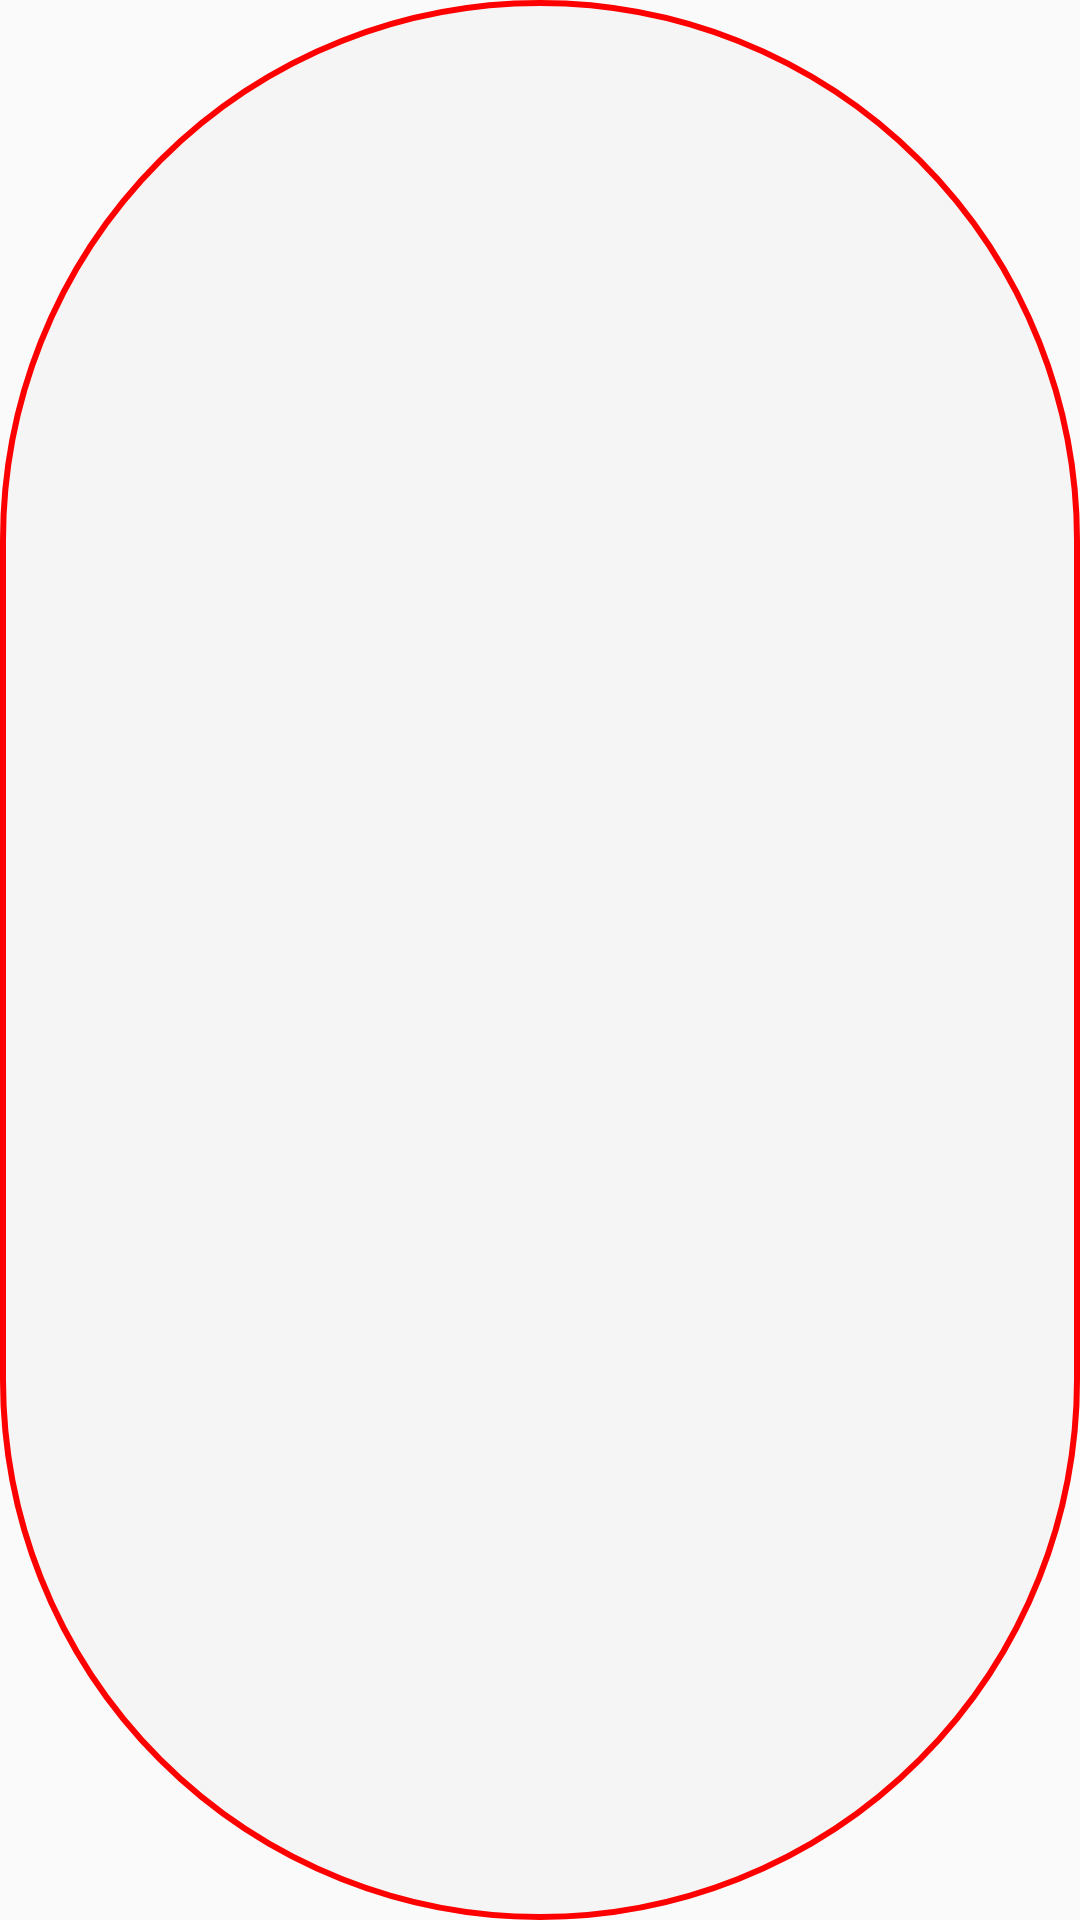

Write the Android layout XML for this screen, with the resource values it uses.
<!-- AndroidManifest.xml: application theme Theme.AlarmApp -->
<!-- res/layout/preset_timer.xml -->
<?xml version="1.0" encoding="utf-8"?>
<FrameLayout
    xmlns:android="http://schemas.android.com/apk/res/android"

    android:id="@+id/main_remaining"
    android:layout_margin="10dp"
    android:layout_width="100dp"
    android:layout_height="100dp"
    android:layout_gravity="center">

    <ProgressBar
        android:id="@+id/progressBar"
        style="@style/CircularBorderBarStyle"
        android:layout_width="match_parent"
        android:layout_height="match_parent"
        android:max="100"
        android:progress="100"
        android:indeterminate="false" />

    <ImageView
        android:id="@+id/round_circle"
        android:layout_width="match_parent"
        android:layout_height="match_parent"
        android:src="@drawable/circular_progress_border_small" />

    <LinearLayout
        android:layout_height="wrap_content"
        android:layout_width="wrap_content"
        android:orientation="vertical"
        android:layout_gravity="center"
        android:gravity="center">
        <TextView
            android:id="@+id/view_preset_time_name"
            android:layout_width="wrap_content"
            android:layout_height="wrap_content"
            android:maxLines="1"
            android:ellipsize="end"
            android:paddingLeft="6dp"
            android:paddingRight="6dp"
            android:visibility="gone"
            android:layout_gravity="center"
            android:fontFamily="@font/coconutz"
            android:textSize="18dp" />

        <TextView
            android:id="@+id/view_preset_time"
            android:layout_width="wrap_content"
            android:layout_height="wrap_content"
            android:layout_gravity="center"
            android:textSize="18dp" />

    </LinearLayout>


</FrameLayout>
<!-- resources referenced by this layout -->
<resources>
  <!-- drawable circular_progress_border_small (drawable) -->
  <?xml version="1.0" encoding="utf-8"?>
      <shape xmlns:android="http://schemas.android.com/apk/res/android">
          <corners android:radius="1000dp" />
          <stroke
              android:color="@color/buttonNotification"
              android:width="2dp" />
      </shape>
  <style name="CircularBorderBarStyle" parent="android:Widget.ProgressBar">
          <item name="android:indeterminateOnly">false</item>
          <item name="android:progressDrawable">@drawable/circular_progress_bar</item>
          <item name="android:minHeight">200dp</item>
          <item name="android:maxHeight">200dp</item>
      </style>
  <style name="Theme.AlarmApp" parent="Theme.AppCompat.DayNight.NoActionBar">
          
          <item name="colorPrimary">@color/purple_500</item>
          <item name="colorPrimaryVariant">@color/purple_700</item>
          <item name="colorOnPrimary">@color/white</item>
          
          <item name="colorSecondary">@color/teal_200</item>
          <item name="colorSecondaryVariant">@color/teal_700</item>
          <item name="colorOnSecondary">@color/black</item>
          
          <item name="android:statusBarColor">@color/blueWake</item>
          
      </style>
  <color name="buttonNotification">#FF0000</color>
  <!-- drawable circular_progress_bar (drawable) -->
  <?xml version="1.0" encoding="utf-8"?>
      <shape xmlns:android="http://schemas.android.com/apk/res/android">
          <corners android:radius="1000dp" />
          <solid android:color="#F5F5F5" />
  </shape>
  <color name="purple_500">#FF6200EE</color>
  <color name="purple_700">#FF3700B3</color>
  <color name="white">#FFFFFFFF</color>
  <color name="teal_200">#FF03DAC5</color>
  <color name="teal_700">#FF018786</color>
  <color name="black">#FF000000</color>
  <color name="blueWake">#152746</color>
</resources>
